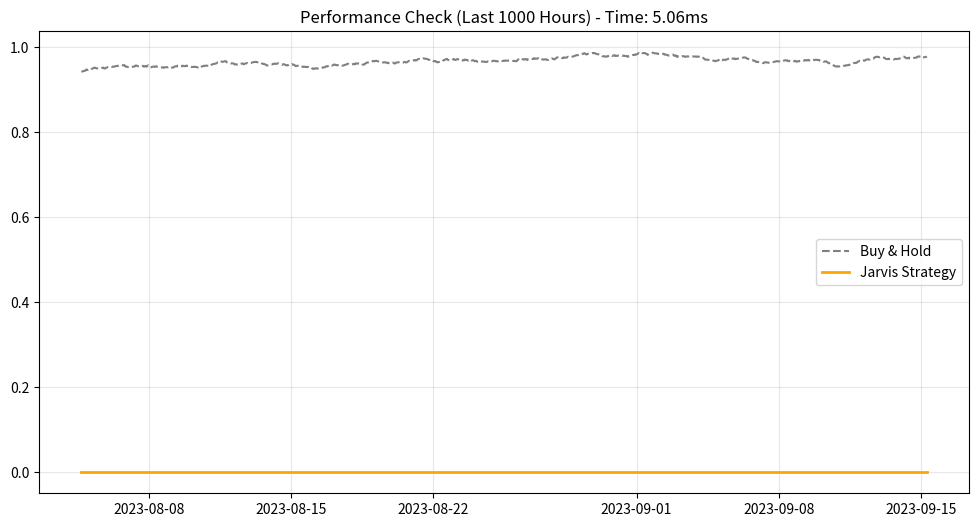

Write the Python code that produced this figure.
import pandas as pd
import numpy as np
import matplotlib.pyplot as plt
import time
# ==========================================
# 🚀 核心组件：光速回测引擎 (Vectorized)
# ==========================================
def run_vectorized_backtest(df:pd.DataFrame,fee_rate=0.0005)->pd.DataFrame:
    """
    Day 21 任务: 全向量化回测引擎
    
    输入:
        df: 必须包含 'close' 和 'position' (已 shift) 的 DataFrame
        fee_rate: 手续费率 (默认万五)
    输出:
        df: 包含 'equity' (资金曲线) 的 DataFrame
    """
    data=df.copy()

    #计算对数收益率
    data["market_log_ret"]=np.log(data['close']).diff().fillna(0)

    #计算策略回报
    # 矩阵点乘：持仓 * 市场回报
    # 如果做多 (1.0)，就赚市场的钱；如果做空 (-1.0)，就赚市场反向的钱；空仓 (0) 不赚不赔
    data['strategy_log_ret']=data['position']*data['market_log_ret']
    

    # Step C: 计算交易成本 (Transaction Costs)
    # .diff().abs() 计算仓位变化的绝对值 (比如从 1.0 变到 0.5，变化量是 0.5)
    # 这里的成本是相对于资本的比例拖累
    position_change=data['position'].diff().abs().fillna(0)
    data['cost']=position_change*fee_rate

    # ==========================================
    # Step D: 净回报与资金曲线 (Net Return & Equity)
    # ==========================================
    # 净回报 = 策略回报 - 交易成本
    data['net_log_ret']=data['strategy_log_ret']-data['cost']

    

    # 资金曲线 = exp(累计的对数回报)
    # 初始资金设为 1.0 (归一化)
    data['equity'] = np.exp(data['net_log_ret'].cumsum())
    data['buy_hold_equity']=np.exp(data['market_log_ret'].cumsum())

    return data
def calculate_metrics(df):
    """辅助函数：计算核心指标"""
    total_ret=df['equity'].iloc[-1]-1

    #计算Sharpe
    mean_ret=df['net_log_ret'].mean()
    std_ret=df['net_log_ret'].std()

    if std_ret==0:
        sharpe=0
    else:
        sharpe=(mean_ret/std_ret)*np.sqrt(365*24)
    return total_ret,sharpe
# ==========================================
# ⏱️ 性能测试场 (Benchmark Arena)
# ==========================================
if __name__ =="__main__":
    # 1. 制造海量假数据 (50,000 行，约等于 6 年的小时数据)
    print("🛠️ 正在制造 50,000 行测试数据...")
    np.random.seed(42)
    n_rows = 50000
    dates = pd.date_range(start='2018-01-01', periods=n_rows, freq='1h')

    #随机漫步价格
    price=10000*np.exp(np.cumsum(np.random.randn(n_rows)*0.001))

    positions=np.round(np.random.uniform(-1,1,n_rows),1)
    #uniform 均匀分布函数 随机生成-1到1之间的整数 判断仓位强弱
    positions_array = np.round(np.random.uniform(-1, 1, n_rows), 1)

    df_test=pd.DataFrame({
        'close':price,
        'position':positions_array
    },index=dates)
    df_test['position'] = df_test['position'].shift(1).fillna(0)
    print(f"✅ 数据就绪: {df_test.shape}")

    # 2. 启动计时器
    print("\n🏁 开始基准测试 (Benchmark)...")
    start_time = time.time()
    #调用函数
    df_result=run_vectorized_backtest(df_test,fee_rate=0.0005)
    end_time = time.time()
    elapsed_time = (end_time - start_time) * 1000 # 转换为毫秒
    # 3. 输出报告
    tot_ret, sharpe = calculate_metrics(df_result)
    
    print("-" * 40)
    print(f"🚀 执行耗时: {elapsed_time:.2f} ms") # 毫秒
    print("-" * 40)
    if elapsed_time < 50:
        print("🏆 评级: S级 (极速)")
        print("💬 评价: 这种速度足够你一晚上跑完几百万次参数组合。")
    elif elapsed_time < 100:
        print("🥈 评级: A级 (合格)")
    else:
        print("🐢 评级: C级 (太慢了，代码需要优化)")
        
    print("-" * 40)
    print(f"📈 策略总回报: {tot_ret*100:.2f}%")
    print(f"📊 夏普比率:   {sharpe:.2f}")

    # 4. 画图验证 (只画最后 1000 小时)
    plt.figure(figsize=(12, 6))
    subset = df_result.iloc[-1000:]
    plt.plot(subset.index, subset['buy_hold_equity'], label='Buy & Hold', color='gray', linestyle='--')
    plt.plot(subset.index, subset['equity'], label='Jarvis Strategy', color='orange', linewidth=2)
    plt.title(f"Performance Check (Last 1000 Hours) - Time: {elapsed_time:.2f}ms")
    plt.legend()
    plt.grid(True, alpha=0.3)
    plt.savefig("Day21_Backtest_Performance.png")
    print("\n📸 回测图已生成: Day21_Backtest_Performance.png")


    

